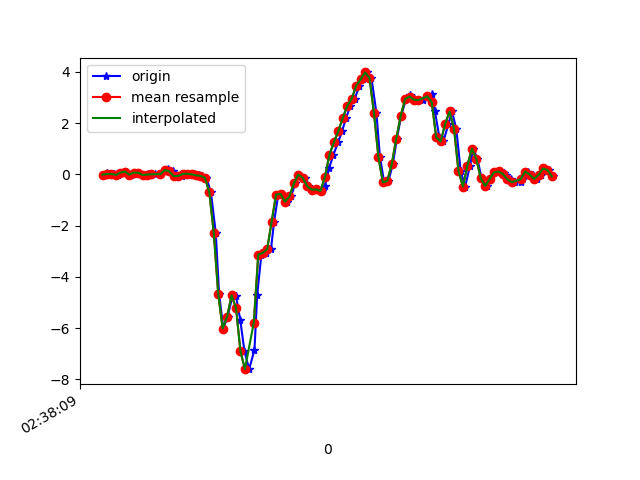

Data behind this chart, as committed beside it:
1617849489885, 545133491628446, -0.00908222, -0.04695882, -0.065876424
1617849489900, 545133510577086, 0.0459, 0.02512, -0.04999
1617849489910, 545133529599438, -0.01397, -0.06162, -0.0561
1617849489932, 545133548646590, 0.01902, 0.1766, -0.05855
1617849489948, 545133567668942, -0.01763, -0.108, -0.02922
1617849489966, 545133586691278, 0.07033, 0.06544, -0.05732
1617849489985, 545133605728206, 0.1143, -0.1777, -0.01212
1617849490007, 545133624749630, -0.005417, -0.03718, -0.04022
1617849490024, 545133643771070, 0.07522, 0.1717, -0.028
1617849490042, 545133662817310, 0.07033, -0.2498, 0.01231
1617849490064, 545133681838750, -0.01886, 0.1558, -0.04755
1617849490084, 545133700860190, 0.02024, 0.1192, 0.01476
1617849490099, 545133719911902, -0.03352, -0.1007, -0.007233
1617849490118, 545133738933630, 0.0068, 0.3049, 0.004984
1617849490140, 545133757955422, 0.01169, -0.04818, 0.02698
1617849490160, 545133777001982, 0.1534, 0.052, -0.028
1617849490175, 545133796023774, 0.1937, 0.234, -0.04511
1617849490195, 545133815051742, 0.1168, -0.2009, 0.0282
1617849490214, 545133834098654, -0.07139, -0.1019, 0.007427
1617849490235, 545133853120734, -0.05551, 0.08254, 0.008649
1617849490252, 545133872167614, 0.01902, 0.1864, 0.01354
1617849490271, 545133891189726, 0.03123, 0.1864, 0.03675
1617849490290, 545133910232606, 0.004357, 0.1705, 0.06974
1617849490312, 545133929254494, -0.03352, 0.1522, 0.1235
1617849490328, 545133948276446, -0.05062, 0.07766, 0.2225
1617849490347, 545133967323166, -0.13, -0.04574, 0.4509
1617849490367, 545133986345054, -0.6945, -0.08972, 0.9005
1617849490389, 545134005367006, -2.283, -0.3854, 1.574
1617849490404, 545134024405406, -4.666, -1.144, 1.874
1617849490423, 545134043427102, -6.014, -1.897, 1.849
1617849490442, 545134062473502, -5.553, -2.339, 1.944
1617849490465, 545134081495134, -4.718, -2.622, 2.032
1617849490480, 545134100541534, -4.754, -2.988, 2.039
1617849490499, 545134119558750, -5.673, -3.438, 1.918
1617849490518, 545134138580190, -6.903, -3.944, 1.585
1617849490539, 545134157626462, -7.6, -4.344, 1.062
1617849490563, 545134176647902, -6.846, -4.362, 0.413
1617849490575, 545134195694238, -4.72, -3.997, -0.028
1617849490594, 545134214703774, -3.129, -3.789, -0.4177
1617849490615, 545134233749726, -3.063, -3.534, -0.8954
1617849490637, 545134252770782, -2.923, -2.962, -1.146
1617849490651, 545134271791966, -1.849, -2.362, -1.086
1617849490670, 545134290837918, -0.7849, -1.814, -1.004
1617849490689, 545134309859038, -0.7653, -1.249, -1.08
1617849490711, 545134328885150, -1.06, -0.6187, -1.08
1617849490727, 545134347905758, -0.8545, -0.03841, -0.849
1617849490747, 545134366951198, -0.3524, 0.4381, -0.5497
1617849490765, 545134385971870, -0.006639, 0.9182, -0.3493
1617849490789, 545134405017246, -0.1325, 1.424, -0.188
1617849490804, 545134423997662, -0.4611, 1.908, 0.0282
1617849490823, 545134443042142, -0.5931, 2.384, 0.2102
1617849490842, 545134462186335, -0.5845, 2.911, 0.3129
1617849490865, 545134481230815, -0.6419, 3.644, 0.4228
1617849490880, 545134500250591, -0.4465, 4.361, 0.5047
1617849490899, 545134519281887, 0.2621, 4.946, 0.3385
1617849490918, 545134538301279, 0.7716, 5.59, 0.1088
1617849490939, 545134557345503, 1.253, 6.396, 0.02087
1617849490957, 545134576364767, 1.696, 7.123, -0.02434
1617849490975, 545134595408991, 2.207, 7.424, -0.1929
1617849490994, 545134614428383, 2.681, 7.105, -0.5949
1617849491013, 545134633466079, 2.952, 6.51, -1.096
... 47 more rows
